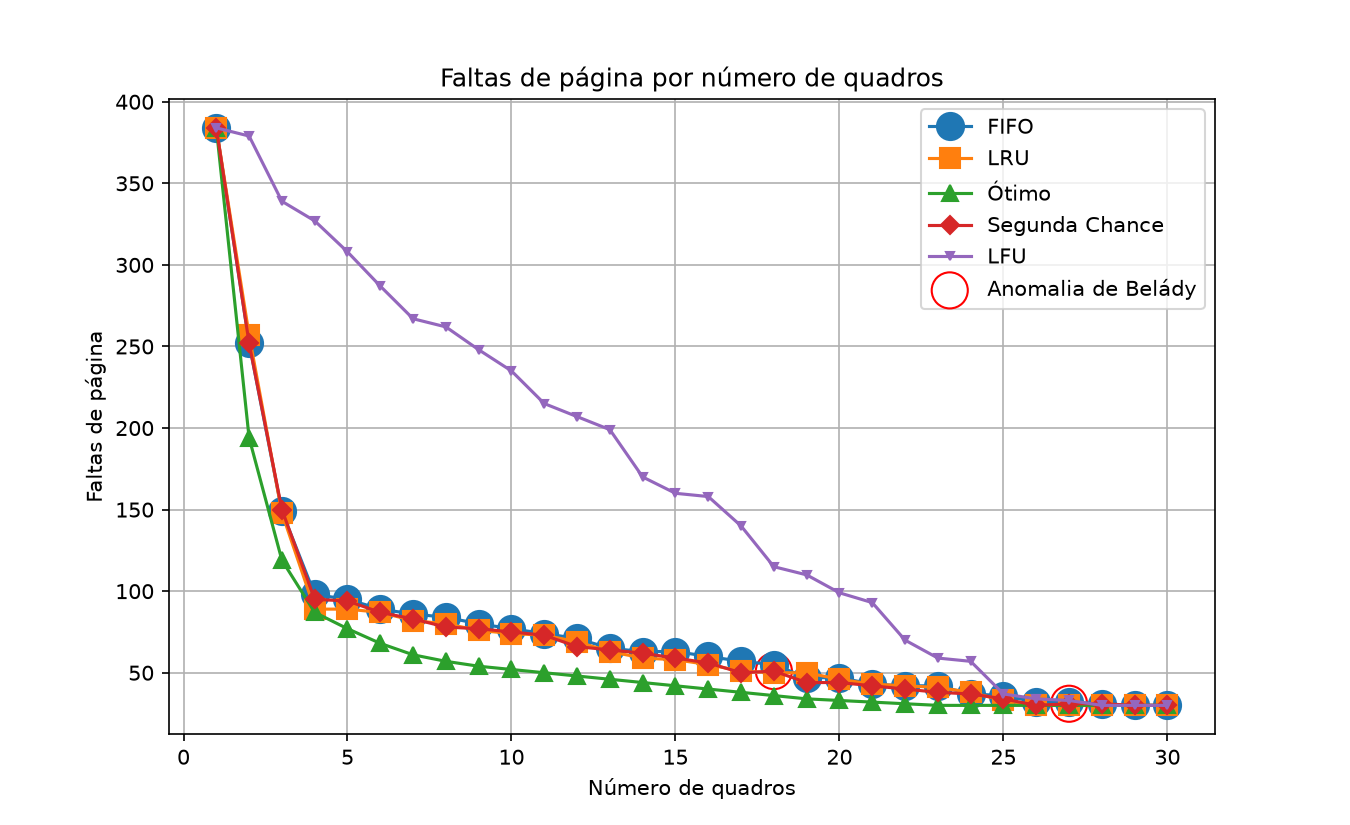

The table this chart was drawn from, first rows:
algoritmo, n_quadros, referencias, faltas, acertos, taxa_faltas, tempo_decorrido_(ms)
FIFO, 1, 500, 384, 116, 76.80, 0.12
LRU, 1, 500, 384, 116, 76.80, 0.29
Ótimo, 1, 500, 384, 116, 76.80, 1.53
Segunda Chance, 1, 500, 384, 116, 76.80, 0.32
LFU, 1, 500, 384, 116, 76.80, 0.35
FIFO, 2, 500, 252, 248, 50.40, 0.10
LRU, 2, 500, 257, 243, 51.40, 0.30
Ótimo, 2, 500, 194, 306, 38.80, 1.63
Segunda Chance, 2, 500, 252, 248, 50.40, 0.28
LFU, 2, 500, 379, 121, 75.80, 0.44
FIFO, 3, 500, 149, 351, 29.80, 0.10
LRU, 3, 500, 148, 352, 29.60, 0.28
Ótimo, 3, 500, 119, 381, 23.80, 1.89
Segunda Chance, 3, 500, 150, 350, 30.00, 0.25
LFU, 3, 500, 339, 161, 67.80, 0.53
FIFO, 4, 500, 98, 402, 19.60, 0.09
LRU, 4, 500, 89, 411, 17.80, 0.23
Ótimo, 4, 500, 87, 413, 17.40, 2.16
Segunda Chance, 4, 500, 95, 405, 19.00, 0.18
LFU, 4, 500, 327, 173, 65.40, 0.62
FIFO, 5, 500, 95, 405, 19.00, 0.10
LRU, 5, 500, 89, 411, 17.80, 0.25
Ótimo, 5, 500, 77, 423, 15.40, 2.14
Segunda Chance, 5, 500, 94, 406, 18.80, 0.18
LFU, 5, 500, 308, 192, 61.60, 0.67
FIFO, 6, 500, 89, 411, 17.80, 0.11
LRU, 6, 500, 87, 413, 17.40, 0.74
Ótimo, 6, 500, 68, 432, 13.60, 2.28
Segunda Chance, 6, 500, 87, 413, 17.40, 0.19
LFU, 6, 500, 287, 213, 57.40, 0.72
FIFO, 7, 500, 86, 414, 17.20, 0.11
LRU, 7, 500, 82, 418, 16.40, 3.30
Ótimo, 7, 500, 61, 439, 12.20, 2.53
Segunda Chance, 7, 500, 83, 417, 16.60, 0.20
LFU, 7, 500, 267, 233, 53.40, 0.97
FIFO, 8, 500, 84, 416, 16.80, 0.13
LRU, 8, 500, 80, 420, 16.00, 0.31
Ótimo, 8, 500, 57, 443, 11.40, 4.77
Segunda Chance, 8, 500, 78, 422, 15.60, 0.23
LFU, 8, 500, 262, 238, 52.40, 0.88
FIFO, 9, 500, 80, 420, 16.00, 0.13
LRU, 9, 500, 76, 424, 15.20, 0.30
Ótimo, 9, 500, 54, 446, 10.80, 2.90
Segunda Chance, 9, 500, 77, 423, 15.40, 0.20
LFU, 9, 500, 248, 252, 49.60, 0.92
FIFO, 10, 500, 77, 423, 15.40, 0.13
LRU, 10, 500, 74, 426, 14.80, 0.30
Ótimo, 10, 500, 52, 448, 10.40, 3.04
Segunda Chance, 10, 500, 75, 425, 15.00, 0.21
LFU, 10, 500, 235, 265, 47.00, 0.93
FIFO, 11, 500, 74, 426, 14.80, 0.13
LRU, 11, 500, 73, 427, 14.60, 0.31
Ótimo, 11, 500, 50, 450, 10.00, 3.15
Segunda Chance, 11, 500, 73, 427, 14.60, 0.20
LFU, 11, 500, 215, 285, 43.00, 0.93
FIFO, 12, 500, 71, 429, 14.20, 0.13
LRU, 12, 500, 69, 431, 13.80, 0.32
Ótimo, 12, 500, 48, 452, 9.60, 3.01
Segunda Chance, 12, 500, 66, 434, 13.20, 0.21
LFU, 12, 500, 207, 293, 41.40, 0.91
... 90 more rows
